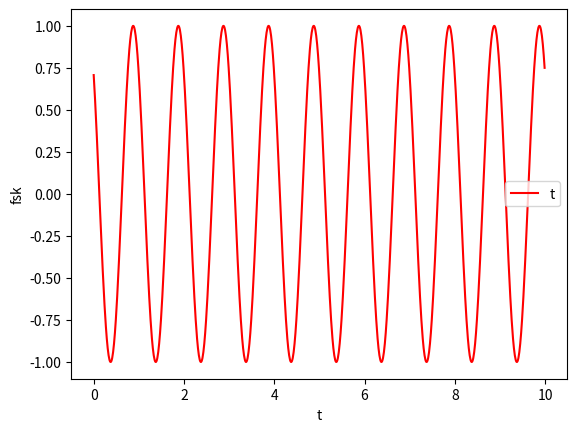

Write the Python code that produced this figure.
#coding:utf-8
import numpy as np
from math import pi
import matplotlib.pyplot as plt
import math


size = 10
sampling_t = 0.01
t = np.arange(0, size, sampling_t)
fsk = np.cos(np.dot(2 * pi, t) + pi / 4)
plt.plot(t, fsk, color='red', label='t')
plt.legend() # 显示图例
plt.xlabel('t')
plt.ylabel('fsk')
plt.show()